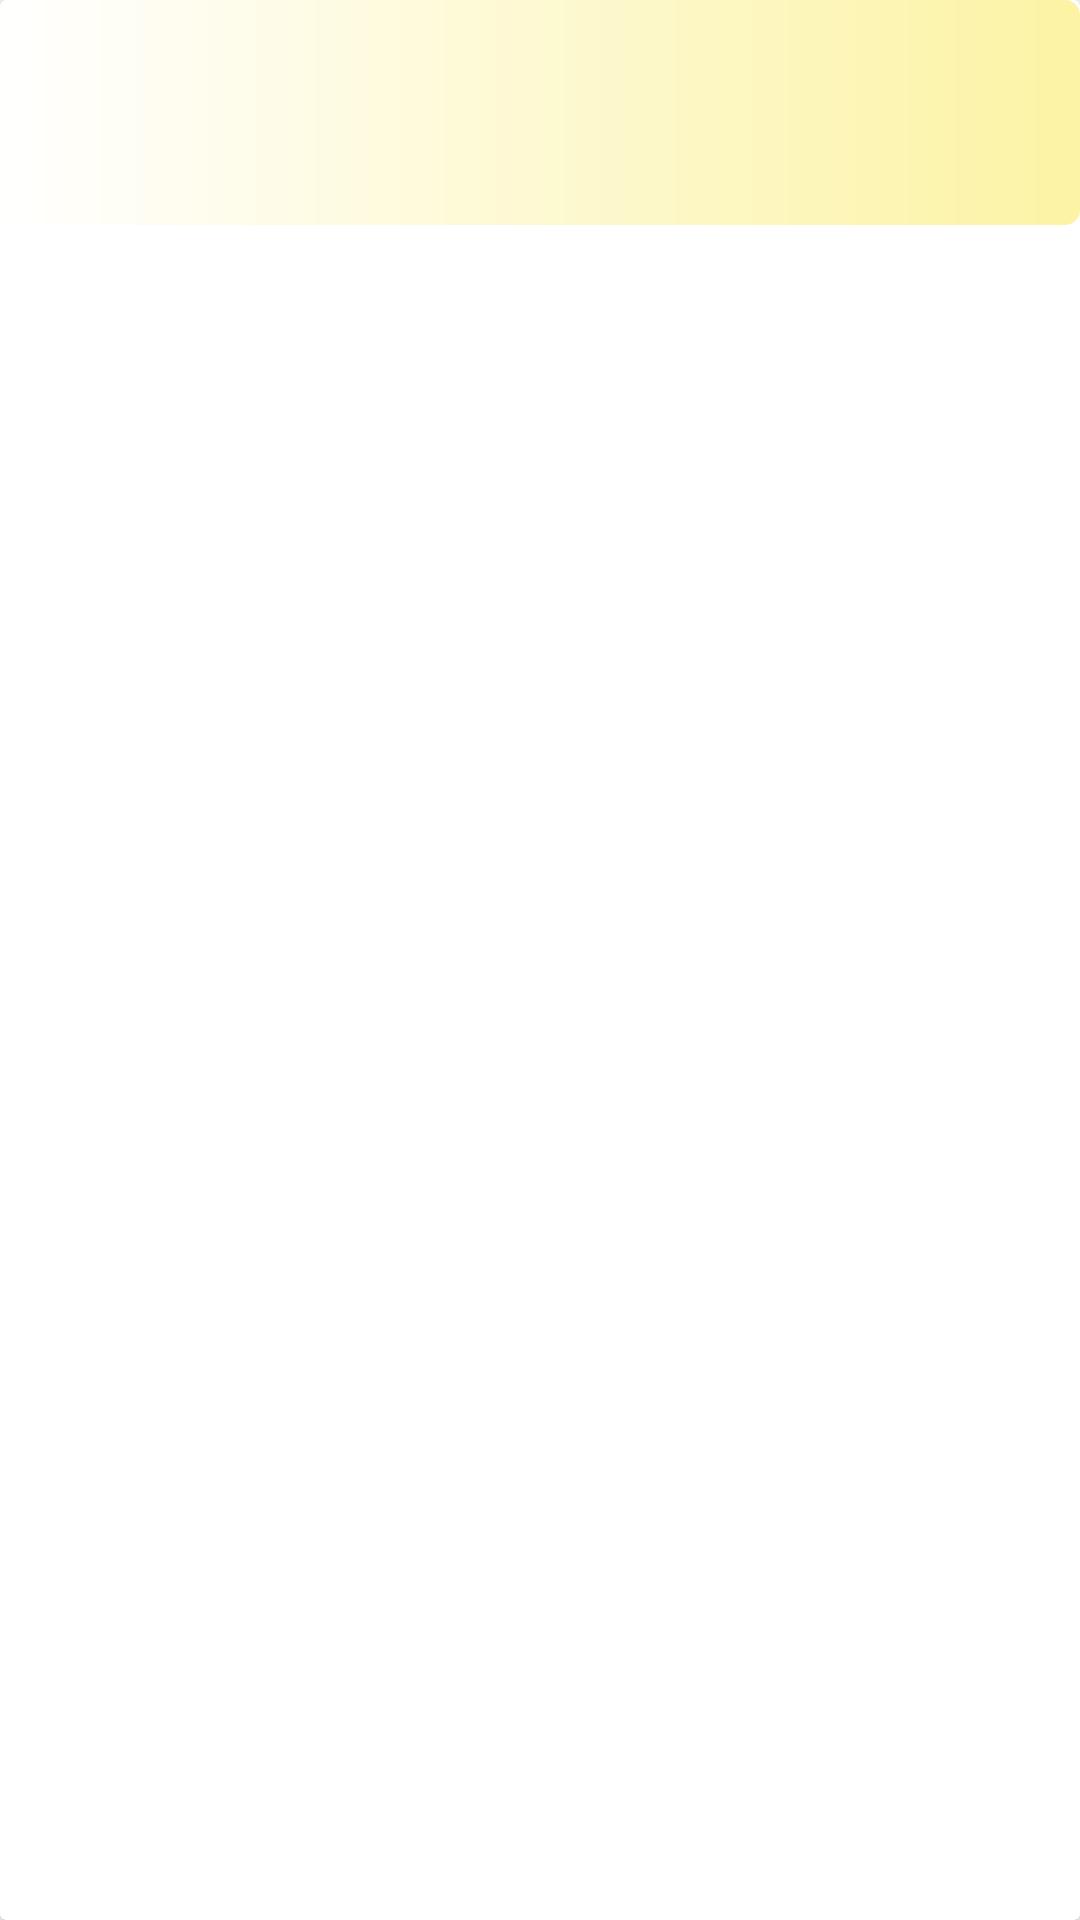

The Android layout XML behind this screen, and the referenced resources:
<!-- AndroidManifest.xml: application theme Theme.MyApplication -->
<!-- res/layout/dog_item.xml -->
<?xml version="1.0" encoding="utf-8"?>
<androidx.cardview.widget.CardView xmlns:android="http://schemas.android.com/apk/res/android"
    xmlns:app="http://schemas.android.com/apk/res-auto"
    xmlns:tools="http://schemas.android.com/tools"
    android:layout_width="match_parent"
    android:layout_height="wrap_content"
    android:layout_marginStart="16dp"
    android:layout_marginTop="8dp"
    android:layout_marginEnd="16dp"
    android:layout_marginBottom="8dp">

    <androidx.constraintlayout.widget.ConstraintLayout
        android:layout_width="match_parent"
        android:layout_height="75dp"
        android:orientation="vertical"
        android:background="@drawable/gradient_light">

        <TextView
            android:id="@+id/dog_data"
            android:layout_width="0dp"
            android:layout_height="wrap_content"
            android:layout_marginStart="10dp"
            app:layout_constraintBottom_toTopOf="@+id/dog_data_secondary"
            app:layout_constraintStart_toStartOf="parent"
            app:layout_constraintTop_toTopOf="parent"
            tools:text="TextView" />

        <TextView
            android:id="@+id/dog_data_secondary"
            android:layout_width="0dp"
            android:layout_height="wrap_content"
            android:layout_marginStart="10dp"
            app:layout_constraintBottom_toBottomOf="parent"
            app:layout_constraintStart_toStartOf="parent"
            app:layout_constraintTop_toBottomOf="@+id/dog_data"
            tools:text="TextView" />

        <ImageButton
            android:id="@+id/edit_button"
            android:layout_width="35dp"
            android:layout_height="35dp"
            android:layout_marginEnd="5dp"
            android:background="?attr/selectableItemBackgroundBorderless"
            android:scaleType="fitStart"
            android:src="@drawable/ic_baseline_edit_24"
            app:layout_constraintBottom_toBottomOf="parent"
            app:layout_constraintEnd_toEndOf="parent"
            app:layout_constraintStart_toStartOf="@+id/guideline9"
            app:layout_constraintTop_toTopOf="parent"
            app:tint="@android:color/holo_orange_light" />

        <ImageButton
            android:id="@+id/deleteButton"
            android:layout_width="35dp"
            android:layout_height="35dp"
            android:layout_marginStart="5dp"
            android:layout_marginEnd="5dp"
            android:background="?attr/selectableItemBackgroundBorderless"
            android:scaleType="fitStart"
            android:src="@drawable/ic_baseline_delete_forever_24"
            app:tint="@android:color/holo_orange_light"
            app:layout_constraintBottom_toBottomOf="parent"
            app:layout_constraintEnd_toEndOf="parent"
            app:layout_constraintStart_toEndOf="@+id/edit_button"
            app:layout_constraintTop_toTopOf="parent" />

        <androidx.constraintlayout.widget.Barrier
            android:layout_width="wrap_content"
            android:layout_height="wrap_content"
            app:barrierDirection="left"
            app:layout_constraintBottom_toBottomOf="parent"
            app:layout_constraintTop_toTopOf="parent"
            tools:layout_editor_absoluteX="39dp" />

        <androidx.constraintlayout.widget.Guideline
            android:id="@+id/guideline9"
            android:layout_width="wrap_content"
            android:layout_height="wrap_content"
            android:orientation="vertical"
            app:layout_constraintGuide_begin="231dp" />

    </androidx.constraintlayout.widget.ConstraintLayout>
</androidx.cardview.widget.CardView>
<!-- resources referenced by this layout -->
<resources>
  <!-- drawable gradient_light (drawable) -->
  <?xml version="1.0" encoding="utf-8"?>
  <shape xmlns:android="http://schemas.android.com/apk/res/android"
      android:shape="rectangle">
      <gradient
          android:startColor="@color/white"
          android:endColor="@color/pale_yellow" />
  
      <corners
          android:radius="5dp">
      </corners>
  </shape>
  <style name="Theme.MyApplication" parent="Theme.MaterialComponents.DayNight.DarkActionBar">
          
          <item name="colorPrimary">@android:color/holo_orange_light</item>
          <item name="colorPrimaryVariant">@android:color/holo_orange_dark</item>
          <item name="colorOnPrimary">@color/white</item>
          
          <item name="colorSecondary">@android:color/holo_orange_dark</item>
          <item name="colorSecondaryVariant">@color/pale_yellow</item>
          <item name="colorOnSecondary">@color/black</item>
          
          <item name="android:statusBarColor" tools:targetApi="l">?attr/colorPrimaryVariant</item>
          
      </style>
  <color name="white">#FFFFFFFF</color>
  <color name="pale_yellow">#FCF3A4</color>
  <color name="black">#FF000000</color>
</resources>
